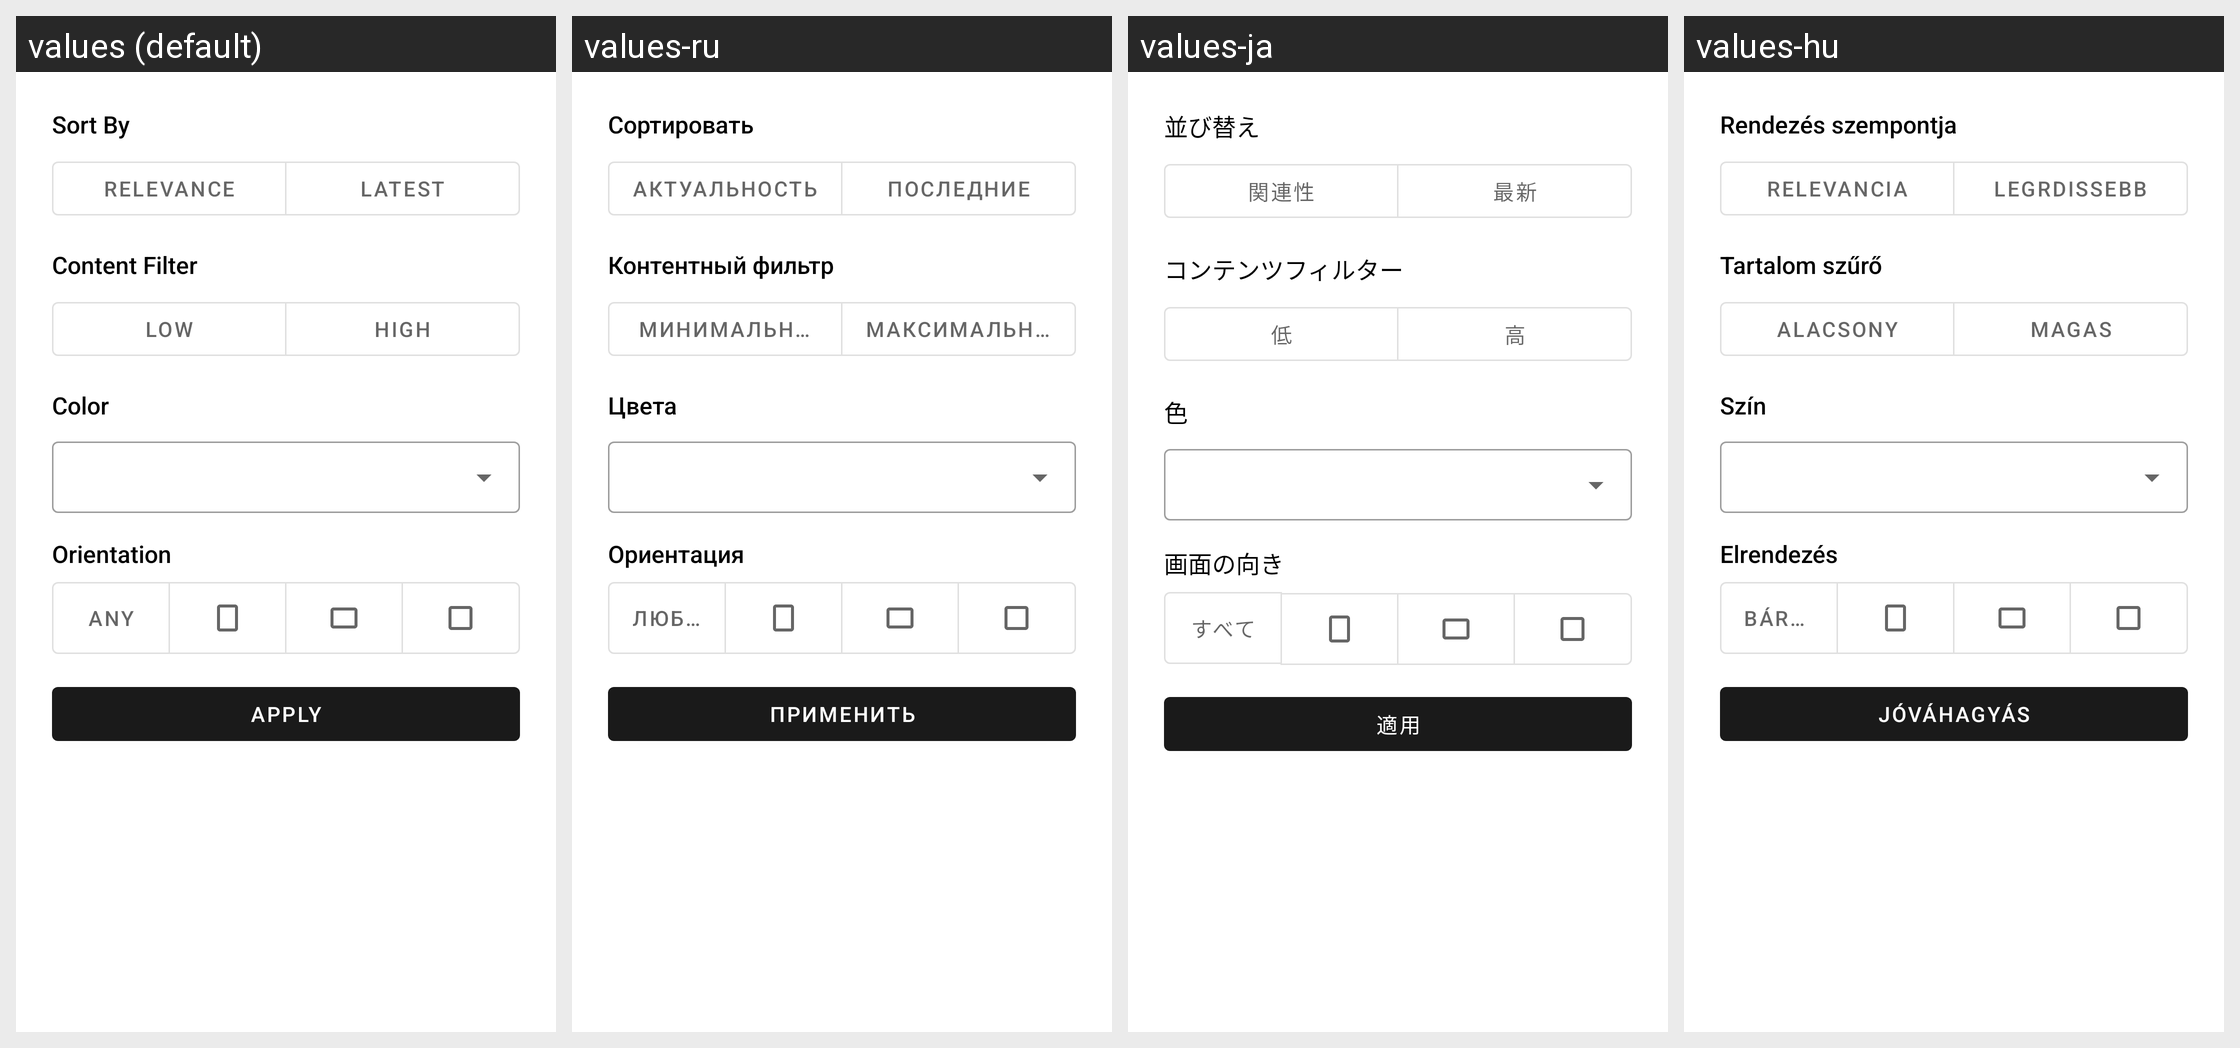

The Android screen above is rendered under several locales of the same app. Produce the string resources it draws, with the default and per-locale values.
Android screen res/layout/bottom_sheet_search_photo_filter.xml rendered under 4 locales, left to right: values (default), values-ru, values-ja, values-hu. Device: Nexus 5 (rendered at 1080×1920; each locale shown at half size, 540×960, under a caption strip naming it); theme Resplash.Theme.DayNight.
Other locales in the repository, not shown: values-ar, values-cs, values-de, values-es, values-hr, values-in, values-it, values-pt, values-pt-rBR, values-sr, values-th, values-tr, values-uk, values-zh, values-zh-rTW.
Strings drawn on this screen, with the default value and each locale's value (text and hints the layout hard-codes, and strings that could not be matched under every locale, appear in the picture but are not listed):

sort_by
  values: Sort By
  values-ru: Сортировать
  values-ja: 並び替え
  values-hu: Rendezés szempontja

filter_relevance
  values: Relevance
  values-ru: Актуальность
  values-ja: 関連性
  values-hu: Relevancia

filter_latest
  values: Latest
  values-ru: Последние
  values-ja: 最新
  values-hu: Legrdissebb

content_filter
  values: Content Filter
  values-ru: Контентный фильтр
  values-ja: コンテンツフィルター
  values-hu: Tartalom szűrő

filter_low
  values: Low
  values-ru: Минимальный
  values-ja: 低
  values-hu: Alacsony

filter_high
  values: High
  values-ru: Максимальный
  values-ja: 高
  values-hu: Magas

filter_color
  values: Color
  values-ru: Цвета
  values-ja: 色
  values-hu: Szín

orientation
  values: Orientation
  values-ru: Oриентация
  values-ja: 画面の向き
  values-hu: Elrendezés

filter_any
  values: Any
  values-ru: Любая
  values-ja: すべて
  values-hu: Bármilyen

apply
  values: Apply
  values-ru: Применить
  values-ja: 適用
  values-hu: Jóváhagyás
